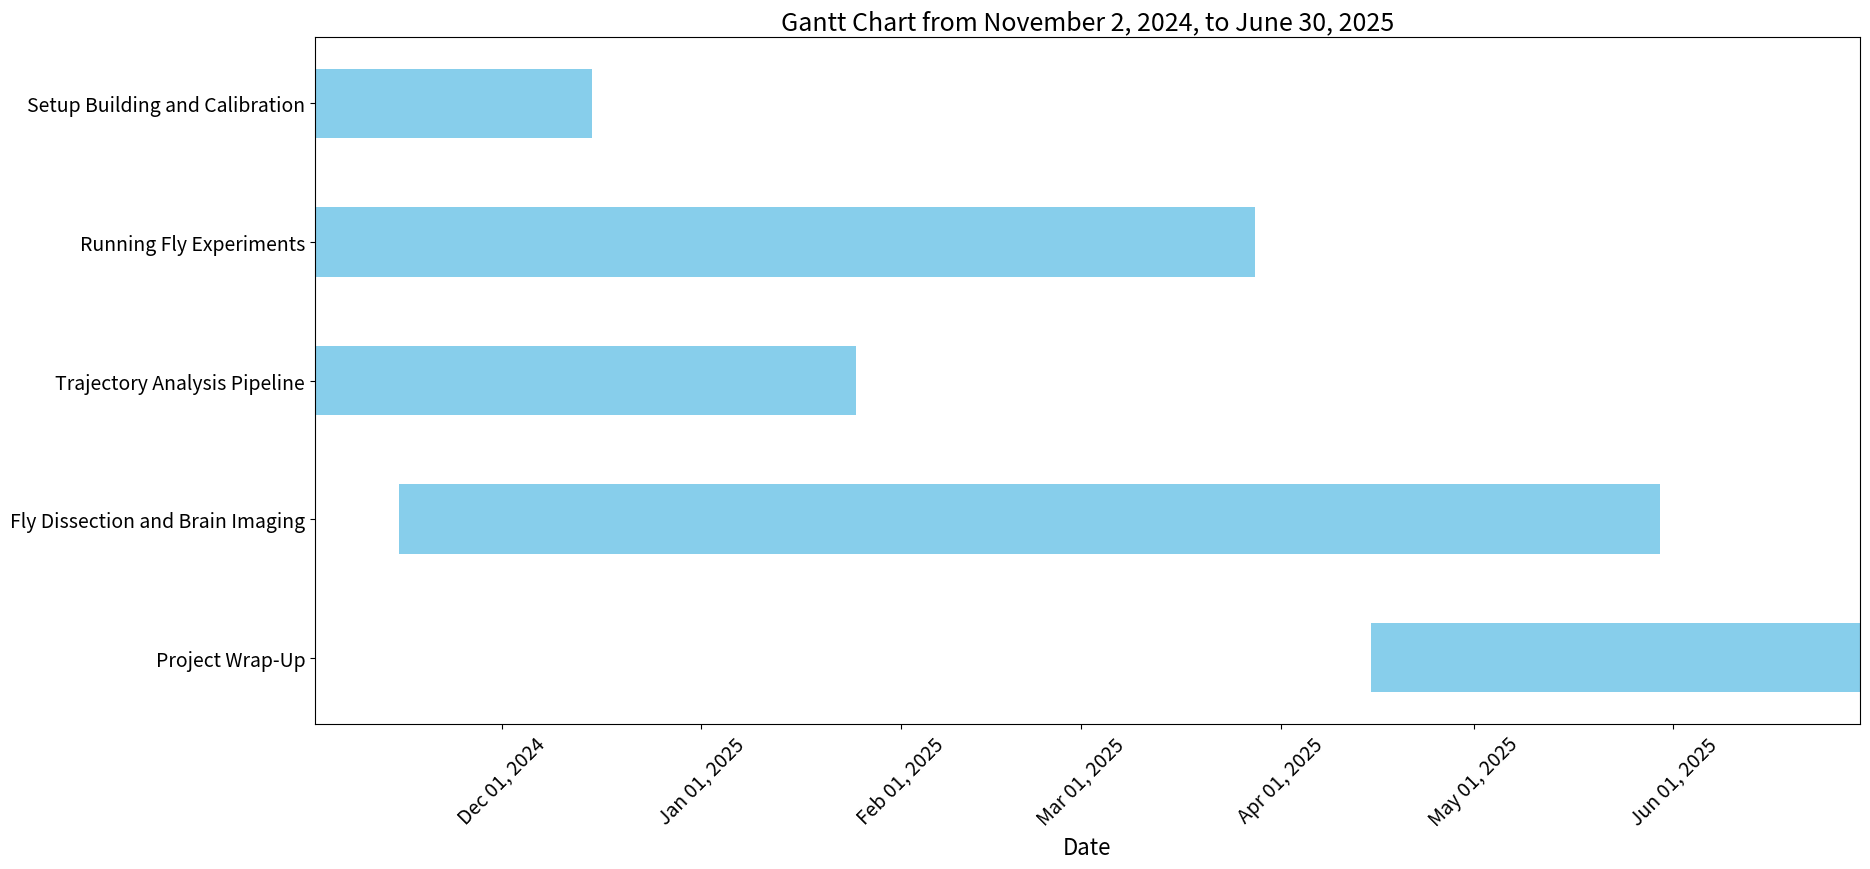

This chart was generated by the following Python code:
import matplotlib.pyplot as plt
import matplotlib.dates as mdates
import datetime

# Set global font size
plt.rcParams.update({'font.size': 50})

# Define the tasks with their start and end dates
tasks = [
    {'name': 'Setup Building and Calibration', 'start': datetime.date(2024, 11, 2), 'end': datetime.date(2024, 12, 15)},
    {'name': 'Running Fly Experiments', 'start': datetime.date(2024, 11, 2), 'end': datetime.date(2025, 3, 28)},
    {'name': 'Trajectory Analysis Pipeline', 'start': datetime.date(2024, 11, 2), 'end': datetime.date(2025, 1, 25)},
    {'name': 'Fly Dissection and Brain Imaging', 'start': datetime.date(2024, 11, 15), 'end': datetime.date(2025, 5, 30)},
    {'name': 'Project Wrap-Up', 'start': datetime.date(2025, 4, 15), 'end': datetime.date(2025, 6, 30)},
]

# Create a new figure and axis for the plot
fig, ax = plt.subplots(figsize=(20, 10))

# Loop over the tasks and add them to the plot
for i, task in enumerate(tasks):
    start_date = mdates.date2num(task['start'])
    end_date = mdates.date2num(task['end'])
    duration = end_date - start_date
    ax.barh(i, duration, left=start_date, height=0.5, align='center', color='skyblue')
    # Optional: Add task names inside the bars with larger font size
    # ax.text(start_date + duration/2, i, task['name'], va='center', ha='center', color='white', fontsize=12)

# Customize the y-axis with task names and increase font size
ax.set_yticks(range(len(tasks)))
ax.set_yticklabels([task['name'] for task in tasks], fontsize=14)
ax.invert_yaxis()  # Optional: tasks read top-to-bottom

# Format the x-axis to show dates and increase font size
ax.xaxis_date()
date_format = mdates.DateFormatter('%b %d, %Y')
ax.xaxis.set_major_formatter(date_format)
plt.xticks(rotation=45, fontsize=14)

# Set the x-axis limits
ax.set_xlim(datetime.date(2024, 11, 2), datetime.date(2025, 6, 30))

# Add labels and title with increased font sizes
ax.set_xlabel('Date', fontsize=16)
ax.set_title('Gantt Chart from November 2, 2024, to June 30, 2025', fontsize=18)

# Adjust layout to prevent clipping of tick-labels
plt.tight_layout()

# Display the plot
plt.show()
